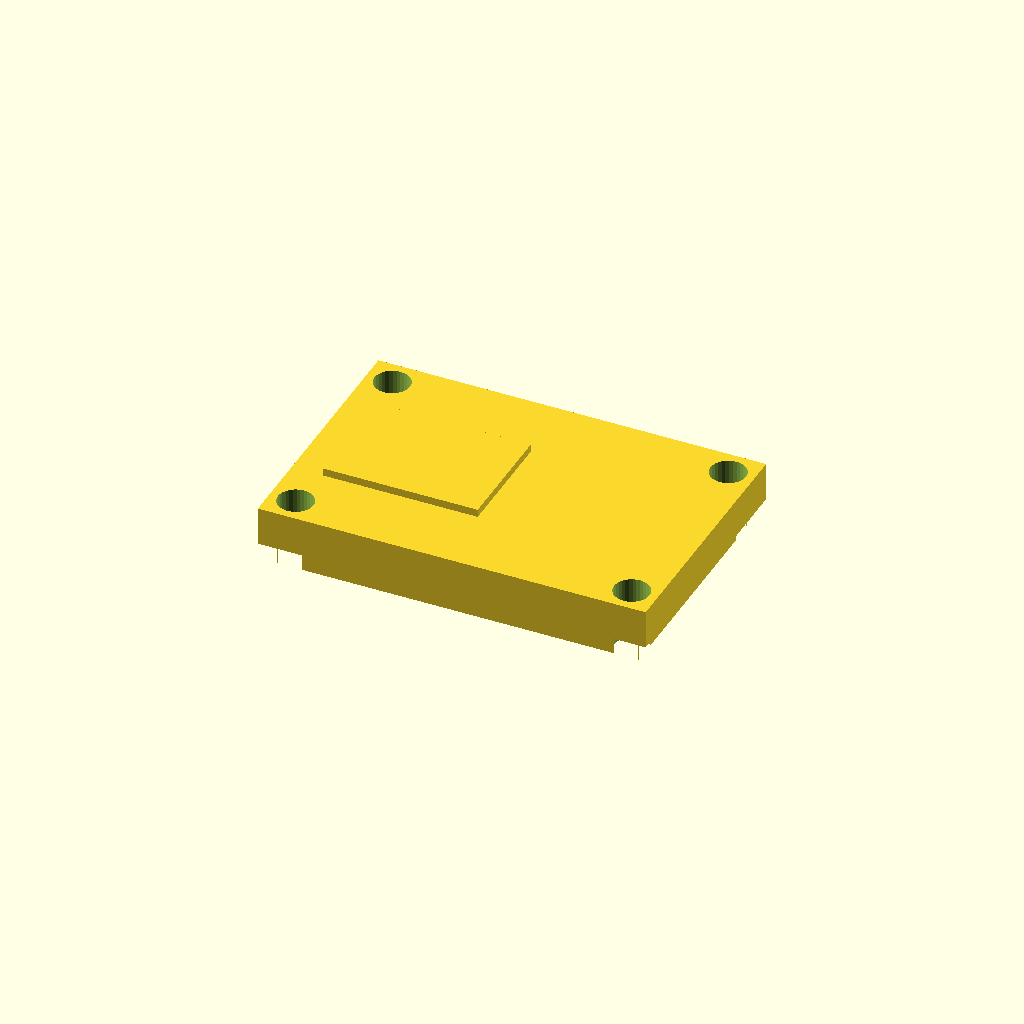
Cell 1: the model at its default parameters.
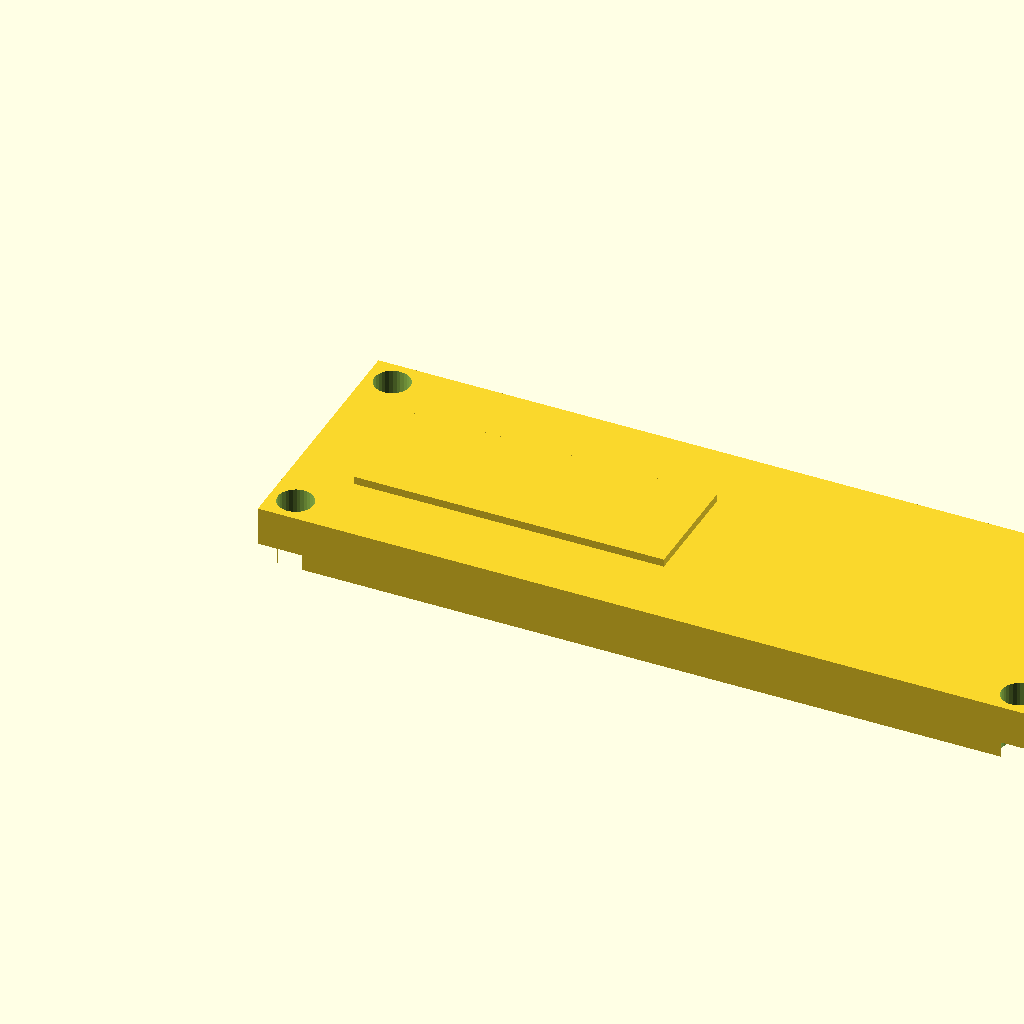
Cell 2: length = 120 (everything else at default).
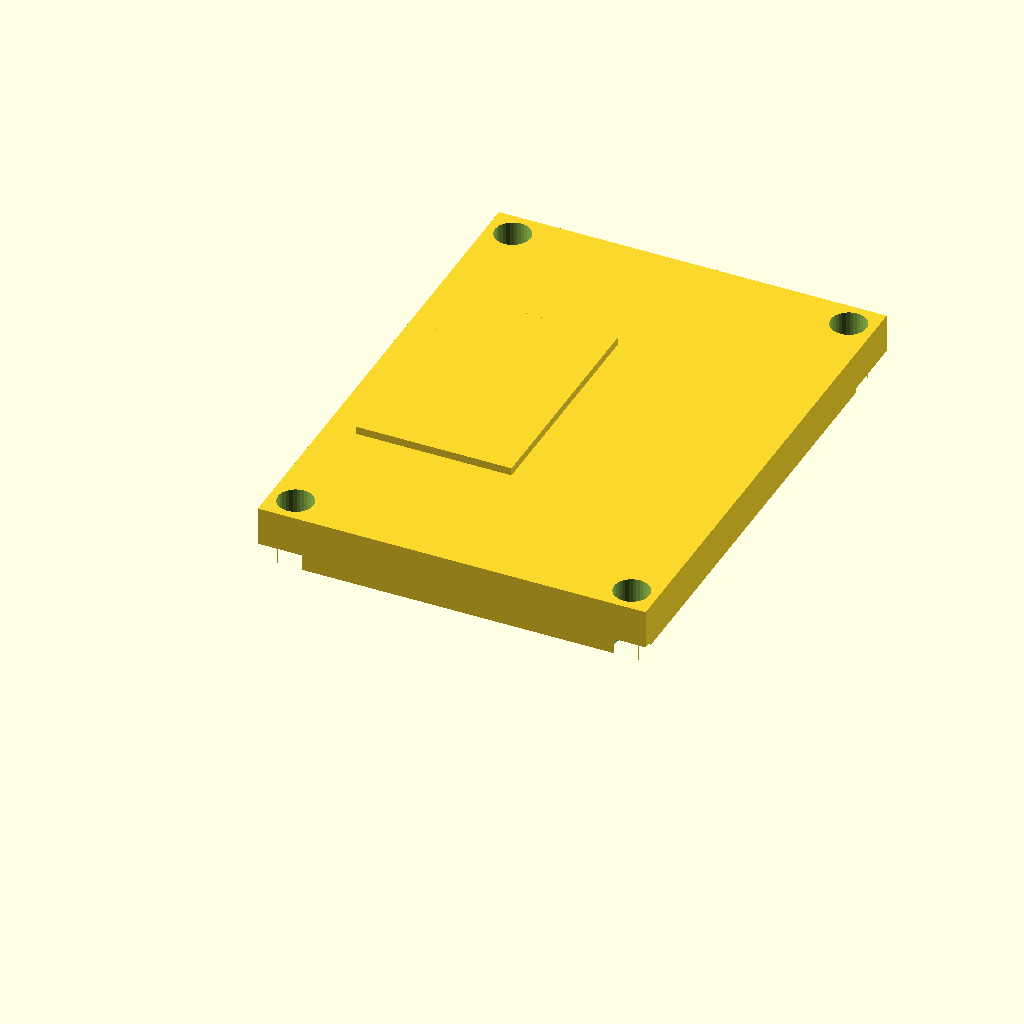
Cell 3: the same model with width = 80.
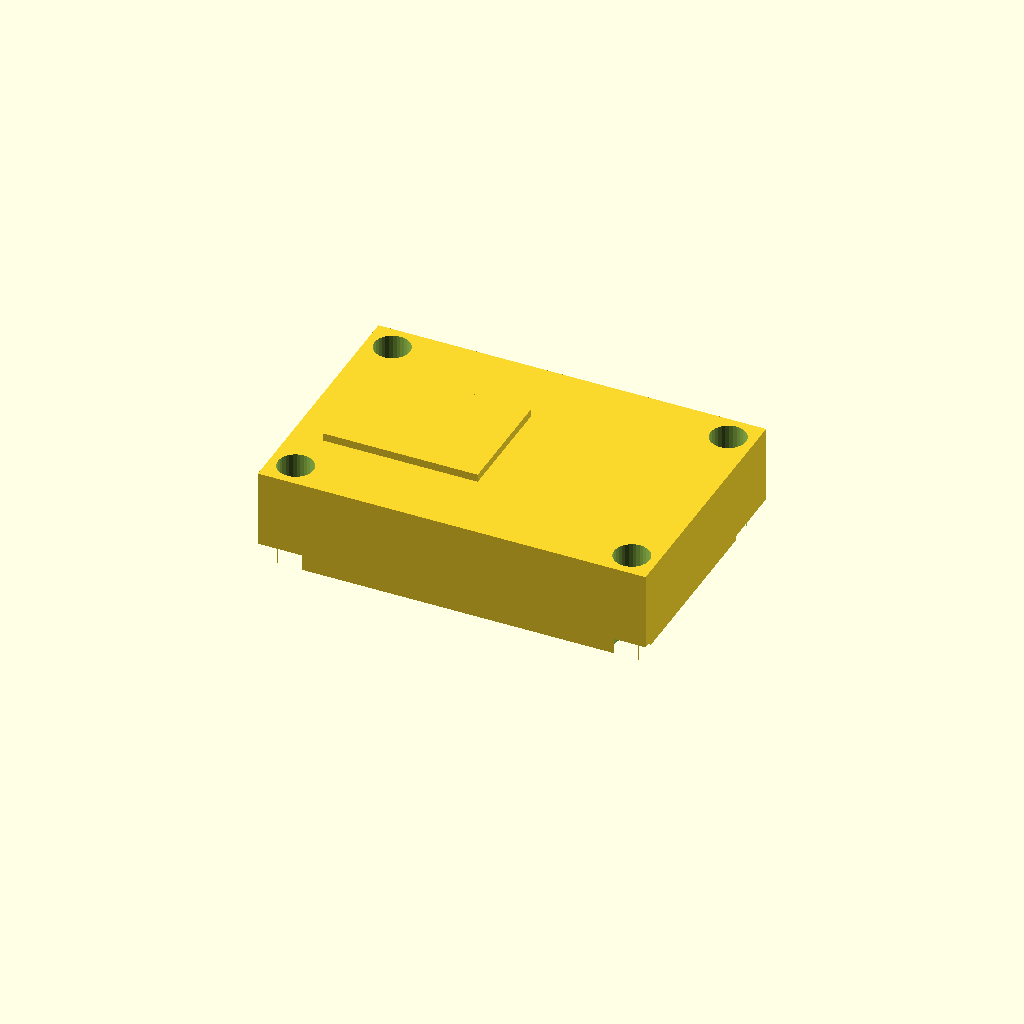
Cell 4: plate_t = 12 (everything else at default).
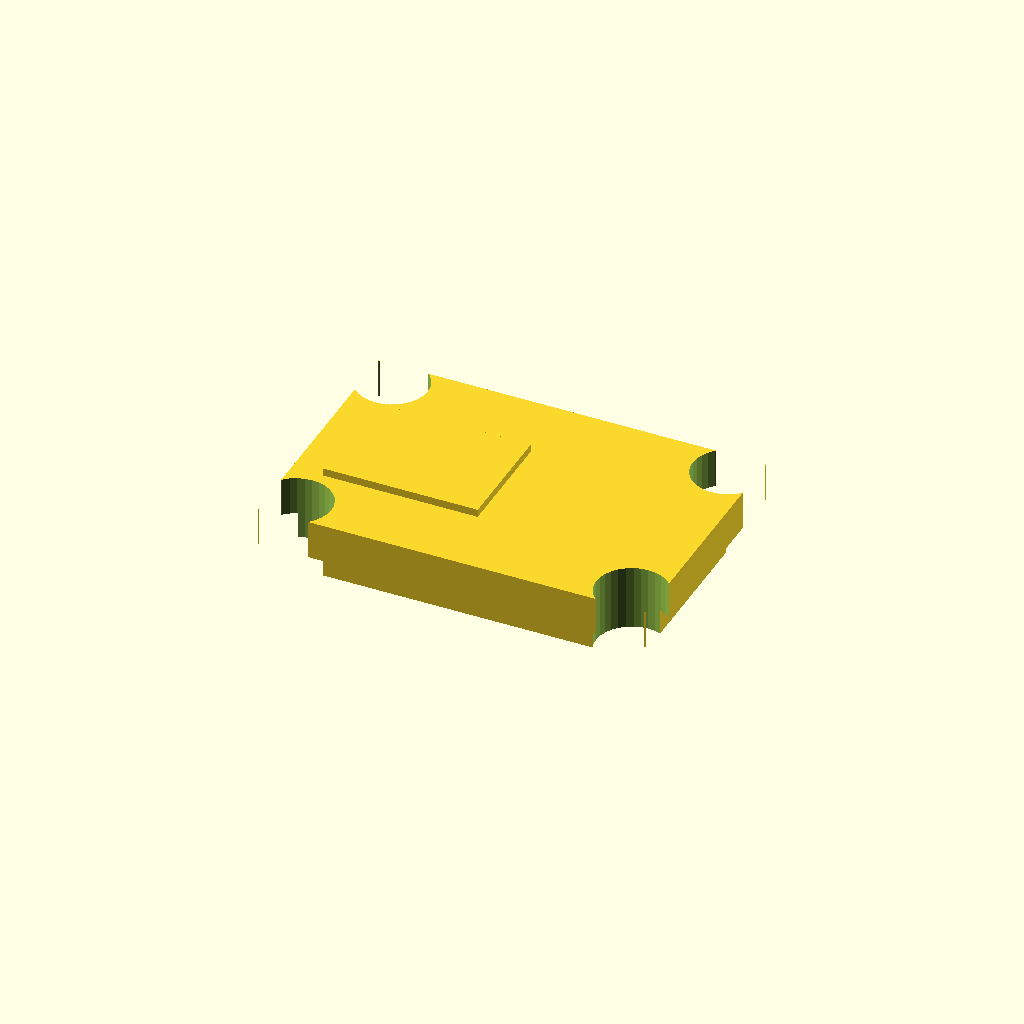
Cell 5: bolt_d = 11 (everything else at default).
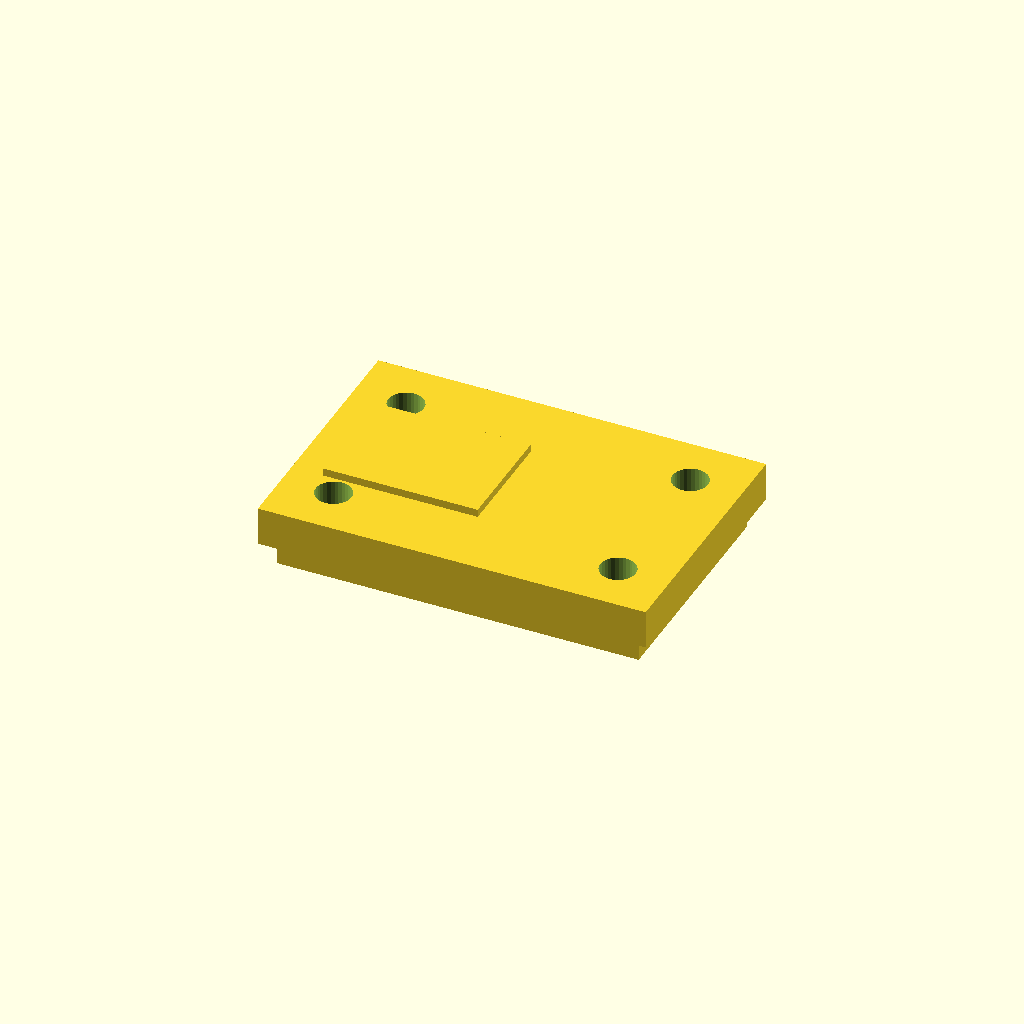
Cell 6: boss_lip = 8 (everything else at default).
One fixed orthographic camera (rotation 55°, 0°, 25°; colour scheme Cornfield) for every cell.
OpenSCAD source file optional_data/gen2/lids/part_0015.scad:
$fn = 32;

// ----------------------------------------------------------------------
// Enclosure lid: 60 x 40 x 6 mm, 4 bolt holes
// ----------------------------------------------------------------------

// --- parameters (mm) ---
length = 60;              // lid length, X
width = 40;               // lid width, Y
plate_t = 6;              // lid plate thickness
bolt_d = 5.5;             // bolt clearance
boss_lip = 4;             // bolt hole inset from the corner
sink = 1;                 // overlap of the lip and ribs into the plate
lip_h = 5;                // lip height below the plate
lip_wall = 2;             // lip wall thickness
label_h = 1.2;            // raised marking pad

module plate() {
  cube([length, width, plate_t]);
  /* lip that drops into the housing opening, sunk into the plate */
  translate([lip_wall, lip_wall, -lip_h + sink]) cube([length - 2 * lip_wall, width - 2 * lip_wall, lip_h]);
  /* raised marking pad on top, sunk 1 mm into the plate */
  translate([length * 0.08, width * 0.28, plate_t - 1]) cube([length * 0.4, width * 0.44, label_h + 1]);
}

difference() {
  plate();
  /* bolt pattern matching the corner bosses */
  for (sx = [0, 1]) for (sy = [0, 1])
    translate([sx * (length - 2 * boss_lip) + boss_lip, sy * (width - 2 * boss_lip) + boss_lip, -lip_h - 1])
      cylinder(h = plate_t + lip_h + 2, d = bolt_d);
}
Parameter table extracted from the source (name, type, default, range or options):
length: number, default 60
width: number, default 40
plate_t: number, default 6
bolt_d: number, default 5.5
boss_lip: number, default 4
sink: number, default 1
lip_h: number, default 5
lip_wall: number, default 2
label_h: number, default 1.2
